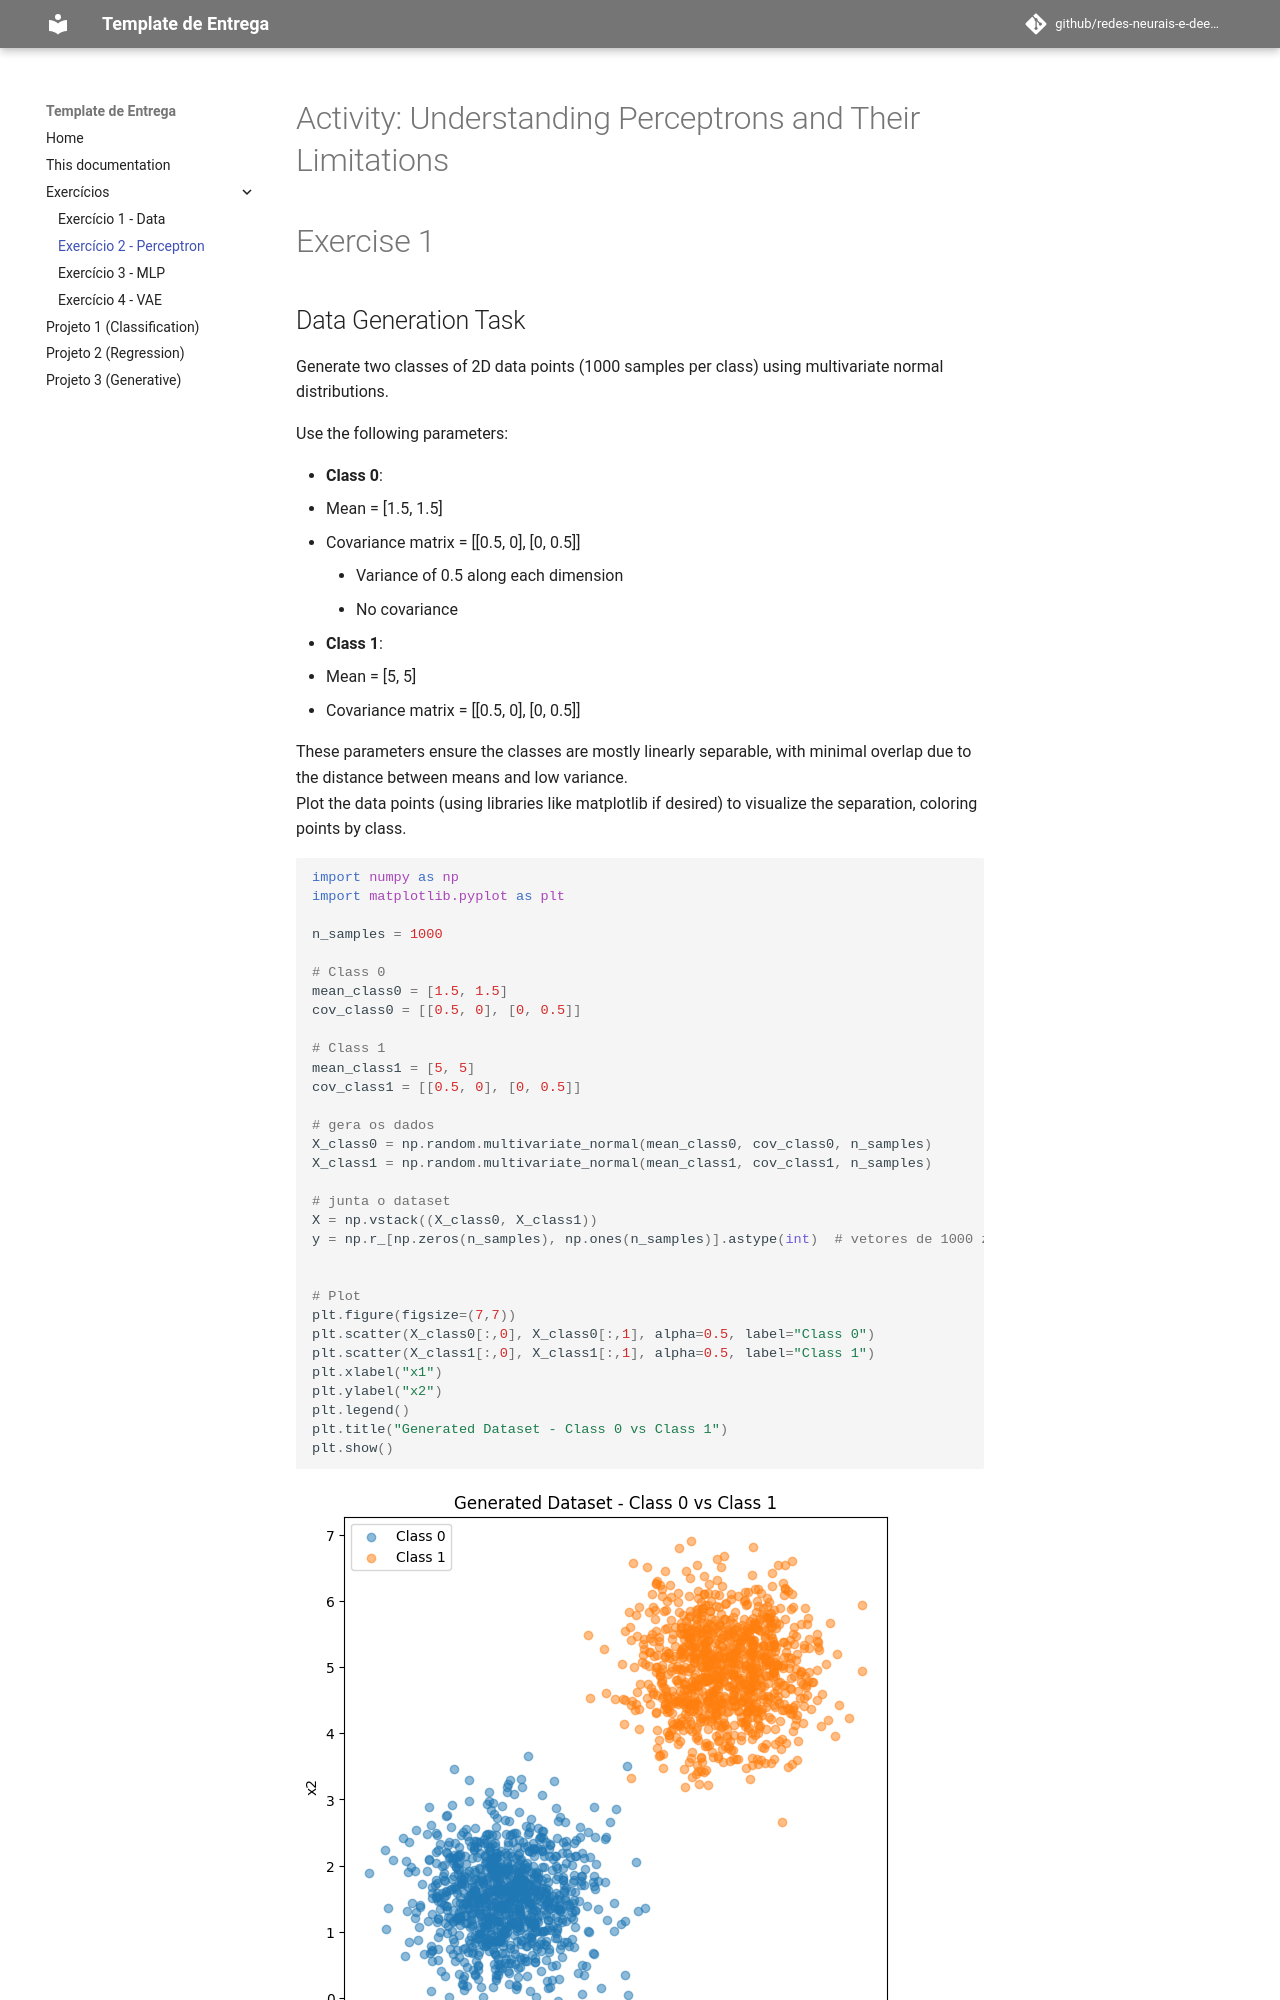

repository: victorfariasoares/redes-neurais-e-deep-learning · page: ex2_perceptron/ex2/index.html · generator: mkdocs

# Activity: Understanding Perceptrons and Their Limitations

# Exercise 1

## Data Generation Task
Generate two classes of 2D data points (1000 samples per class) using multivariate normal distributions.  

Use the following parameters:

- **Class 0**:  
  - Mean = [1.5, 1.5]  
  - Covariance matrix = [[0.5, 0], [0, 0.5]]  
    - Variance of 0.5 along each dimension  
    - No covariance  

- **Class 1**:  
  - Mean = [5, 5]  
  - Covariance matrix = [[0.5, 0], [0, 0.5]]  

These parameters ensure the classes are mostly linearly separable, with minimal overlap due to the distance between means and low variance.  
Plot the data points (using libraries like matplotlib if desired) to visualize the separation, coloring points by class.




```python
import numpy as np
import matplotlib.pyplot as plt

n_samples = 1000

# Class 0 
mean_class0 = [1.5, 1.5]
cov_class0 = [[0.5, 0], [0, 0.5]]

# Class 1
mean_class1 = [5, 5]
cov_class1 = [[0.5, 0], [0, 0.5]]

# gera os dados
X_class0 = np.random.multivariate_normal(mean_class0, cov_class0, n_samples)
X_class1 = np.random.multivariate_normal(mean_class1, cov_class1, n_samples)

# junta o dataset
X = np.vstack((X_class0, X_class1))
y = np.r_[np.zeros(n_samples), np.ones(n_samples)].astype(int)  # vetores de 1000 zeros e 1000 uns


# Plot
plt.figure(figsize=(7,7))
plt.scatter(X_class0[:,0], X_class0[:,1], alpha=0.5, label="Class 0")
plt.scatter(X_class1[:,0], X_class1[:,1], alpha=0.5, label="Class 1")
plt.xlabel("x1")
plt.ylabel("x2")
plt.legend()
plt.title("Generated Dataset - Class 0 vs Class 1")
plt.show()

```


    
![png](ex2_files/ex2_1_0.png)
